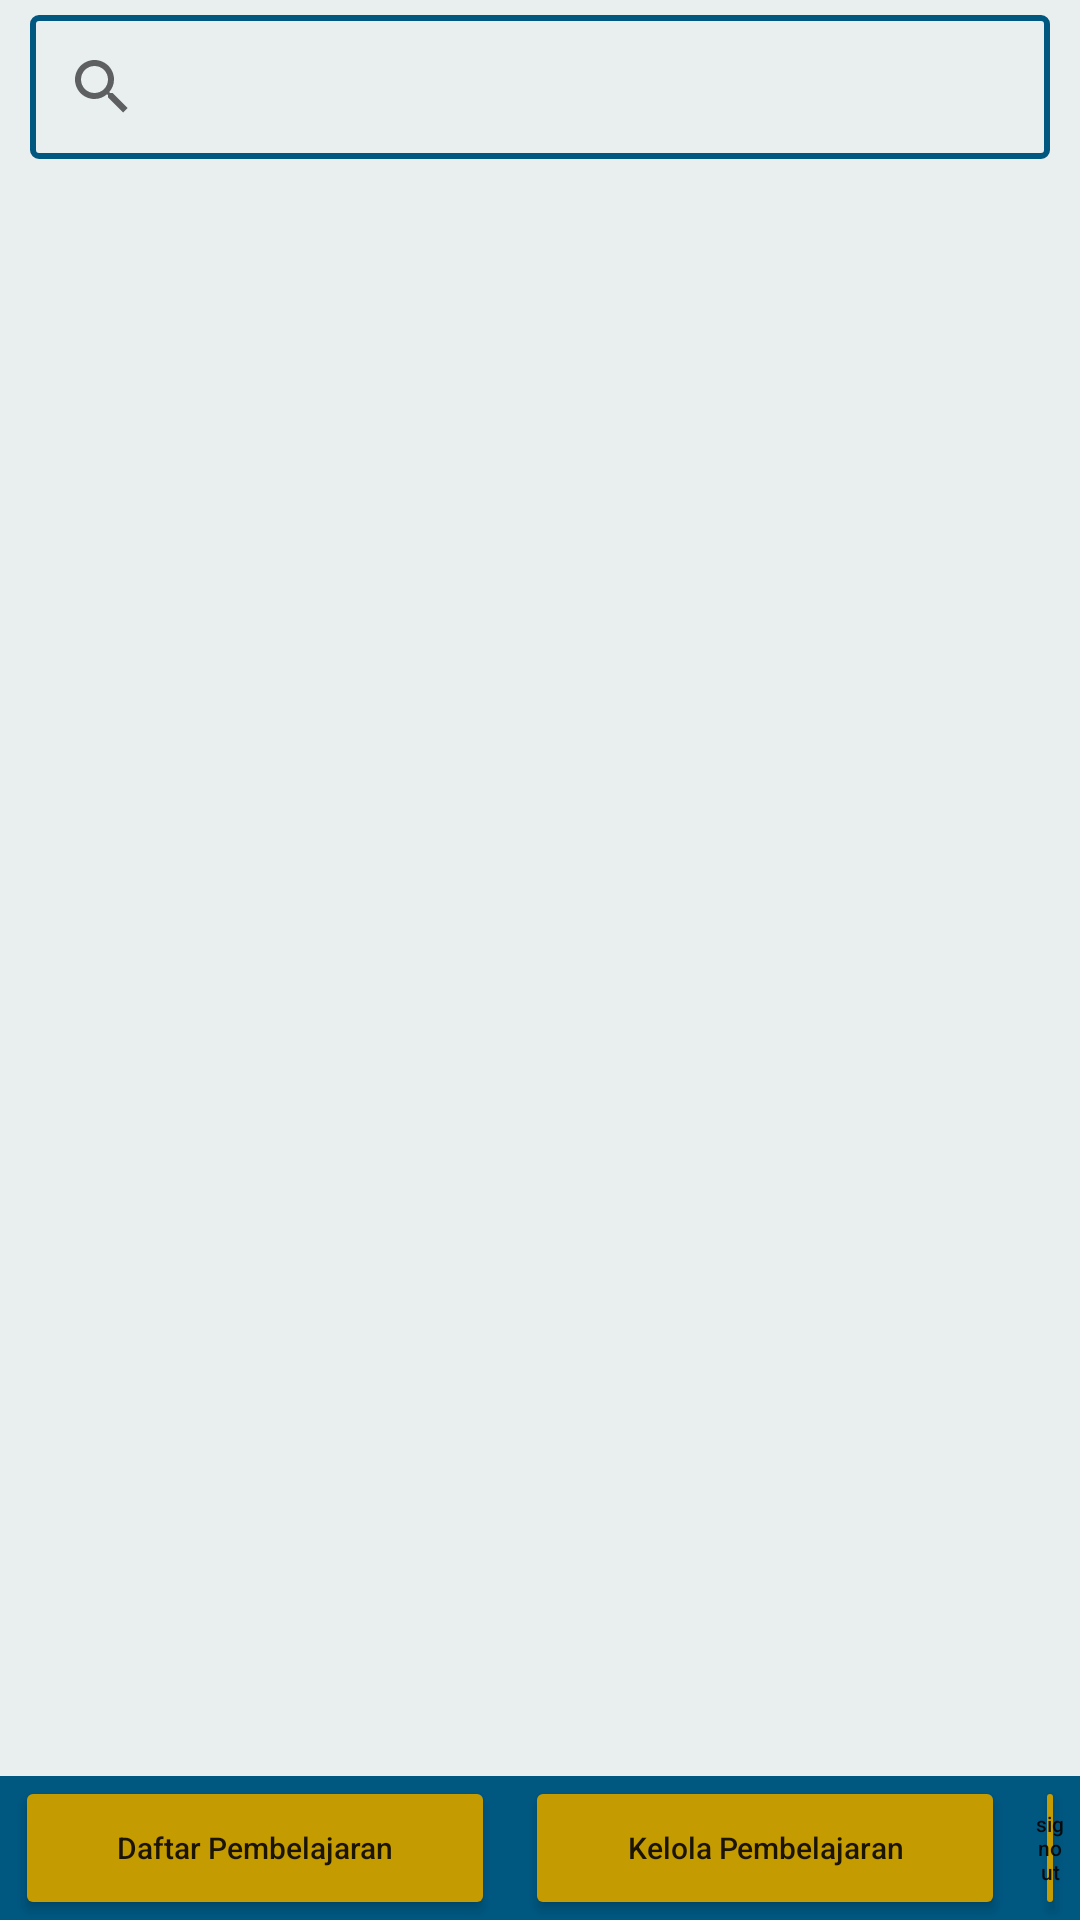

Android layout source for this screen:
<!-- AndroidManifest.xml: application theme Theme.K6ELearningInteraktif -->
<!-- res/layout/activity_home.xml -->
<?xml version="1.0" encoding="utf-8"?>
<RelativeLayout xmlns:android="http://schemas.android.com/apk/res/android"
    xmlns:app="http://schemas.android.com/apk/res-auto"
    xmlns:tools="http://schemas.android.com/tools"
    android:layout_width="match_parent"
    android:layout_height="match_parent"
    tools:context=".HomeActivity"
    android:background="@color/main_white">

    <SearchView
        android:id="@+id/sv_searchBar"
        android:layout_width="match_parent"
        android:layout_height="wrap_content"
        android:layout_alignParentTop="true"
        android:layout_marginHorizontal="10dp"
        android:layout_marginTop="5dp"
        android:background="@drawable/view_border"/>

    <androidx.recyclerview.widget.RecyclerView
        android:id="@+id/rv_container"
        android:layout_width="match_parent"
        android:layout_height="wrap_content"
        android:layout_above="@+id/bt_buttonContainer"
        android:layout_below="@+id/sv_searchBar"
        android:layout_marginTop="4dp"
        android:padding="10dp"
        android:layout_marginBottom="4dp" />

    <LinearLayout
        android:id="@+id/bt_buttonContainer"
        android:layout_width="match_parent"
        android:layout_height="wrap_content"
        android:layout_alignParentBottom="true"
        android:background="@color/main"
        android:orientation="horizontal"
        android:gravity="center">

        <Button
            android:id="@+id/bt_pembelajaranku"
            android:layout_width="160dp"
            android:layout_height="wrap_content"
            android:layout_marginHorizontal="5dp"
            android:text="Daftar Pembelajaran"
            android:textSize="10sp"
            android:textAllCaps="false"
            android:backgroundTint="@color/secondary"/>

        <Button
            android:id="@+id/bt_kelolaPembelajaran"
            android:layout_width="160dp"
            android:layout_height="wrap_content"
            android:text="Kelola Pembelajaran"
            android:textSize="10sp"
            android:layout_marginHorizontal="5dp"
            android:textAllCaps="false"
            android:backgroundTint="@color/secondary"/>
        <Button
            android:id="@+id/bt_signout"
            android:layout_width="wrap_content"
            android:layout_height="wrap_content"
            android:layout_marginHorizontal="5dp"
            android:paddingHorizontal="0dp"
            android:textSize="7sp"
            android:text="signout"
            android:textAllCaps="false"
            android:backgroundTint="@color/secondary"/>



    </LinearLayout>
</RelativeLayout>
<!-- resources referenced by this layout -->
<resources>
  <color name="main">#005780</color>
  <color name="main_white">#E9EEEF</color>
  <color name="secondary">#C59B02</color>
  <!-- drawable view_border (drawable) -->
  <?xml version="1.0" encoding="utf-8"?>
  <shape xmlns:android="http://schemas.android.com/apk/res/android"
      android:shape="rectangle" >
  
      
  
      
      <stroke
          android:width="2dp"
          android:color="@color/main" >
      </stroke>
  
      
      <corners
          android:radius="2dp"   >
      </corners>
  
  </shape>
  <style name="Theme.K6ELearningInteraktif" parent="Theme.MaterialComponents.DayNight.NoActionBar">
          
          <item name="colorPrimary">@color/main</item>
          <item name="colorPrimaryVariant">@color/teal_200</item>
          <item name="colorOnPrimary">@color/white</item>
          
          <item name="colorSecondary">@color/secondary</item>
          <item name="colorSecondaryVariant">@color/teal_700</item>
          <item name="colorOnSecondary">@color/black</item>
          
          <item name="android:statusBarColor" tools:targetApi="l">?attr/colorPrimaryVariant</item>
          
      </style>
  <color name="teal_200">#FF03DAC5</color>
  <color name="white">#FFFFFFFF</color>
  <color name="teal_700">#FF018786</color>
  <color name="black">#FF000000</color>
</resources>
